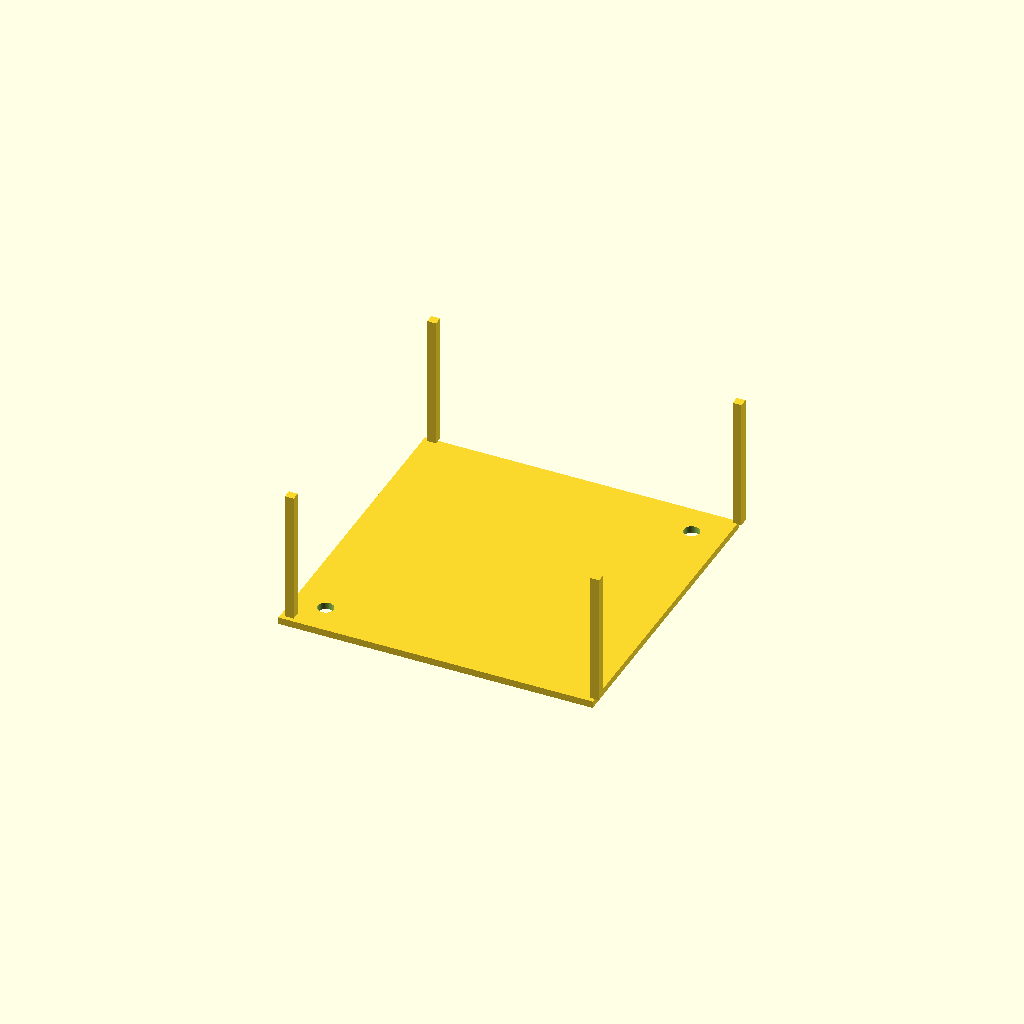
Cell 1 — every parameter at its default value.
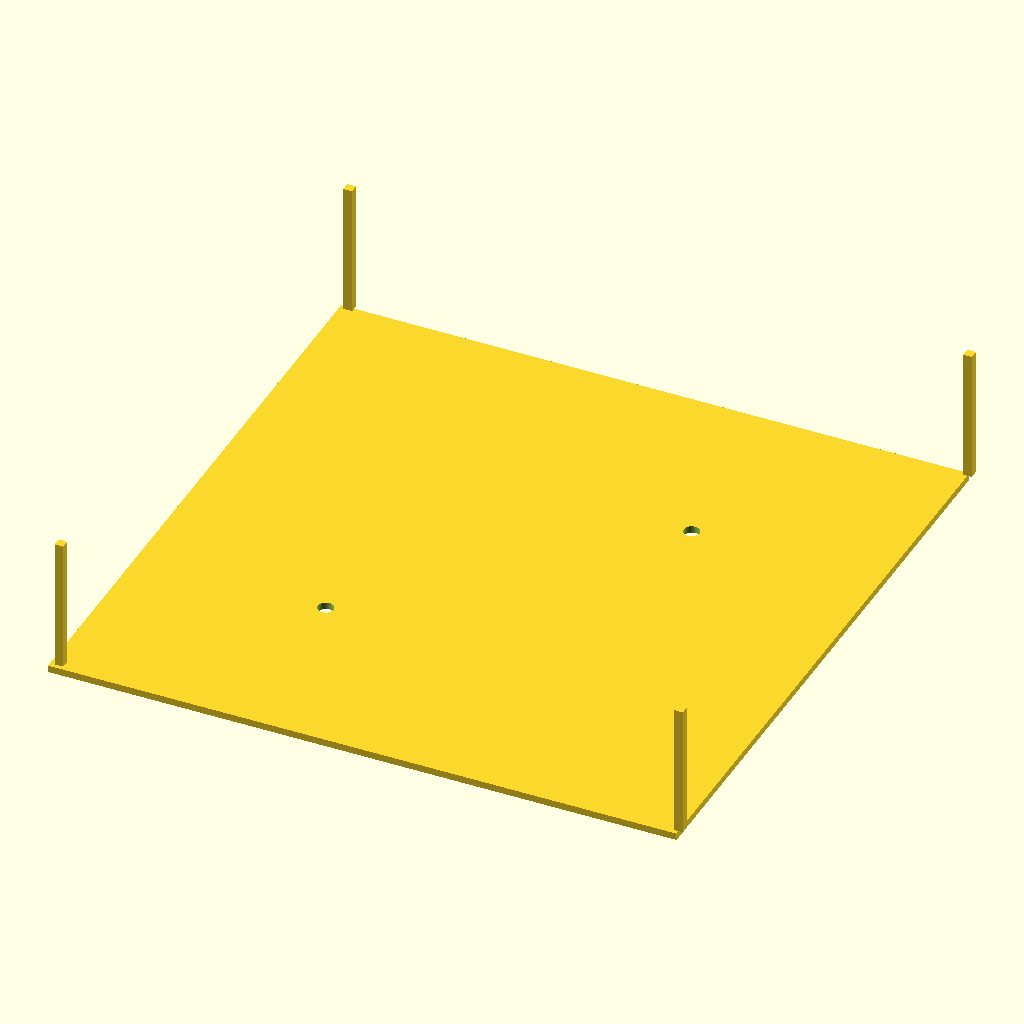
Cell 2 — outer_size set to 180, the other parameters unchanged.
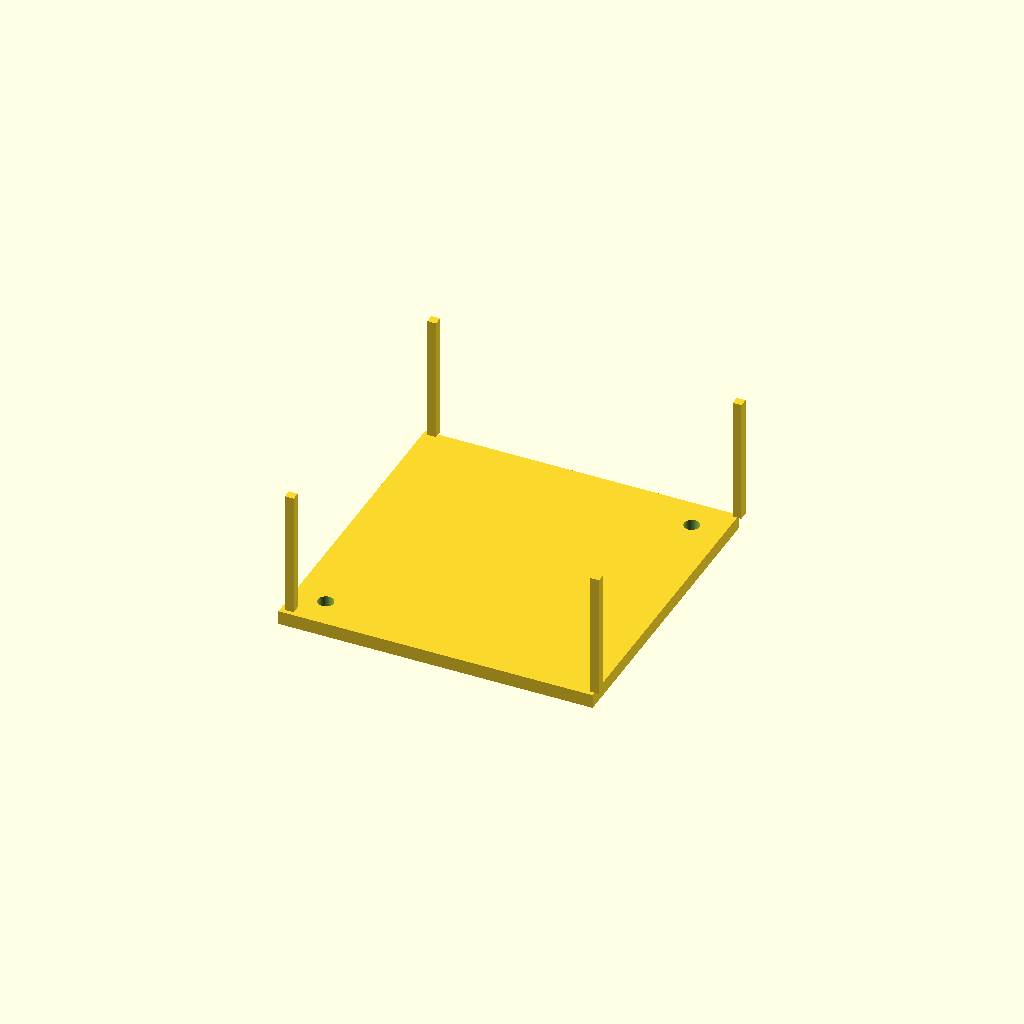
Cell 3: plate_t = 4 (everything else at default).
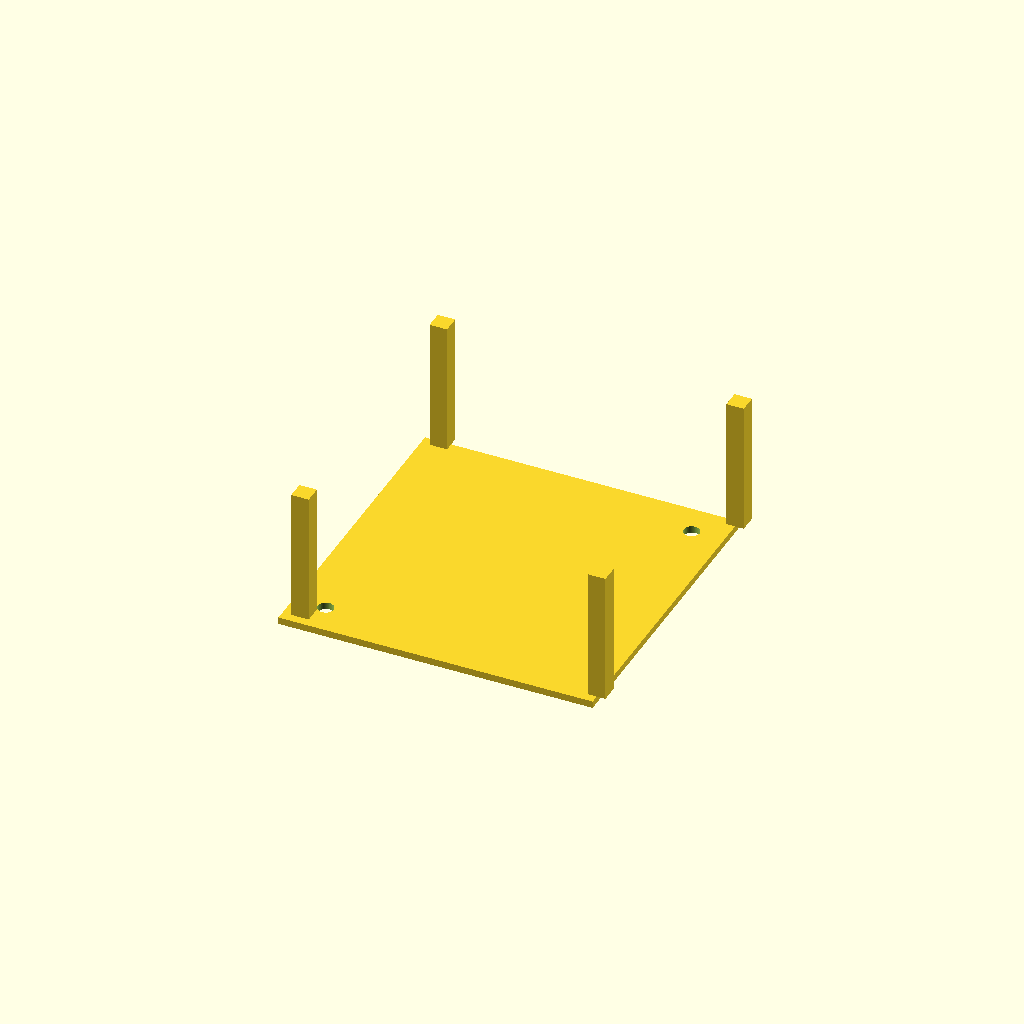
Cell 4: wall_t = 5 (everything else at default).
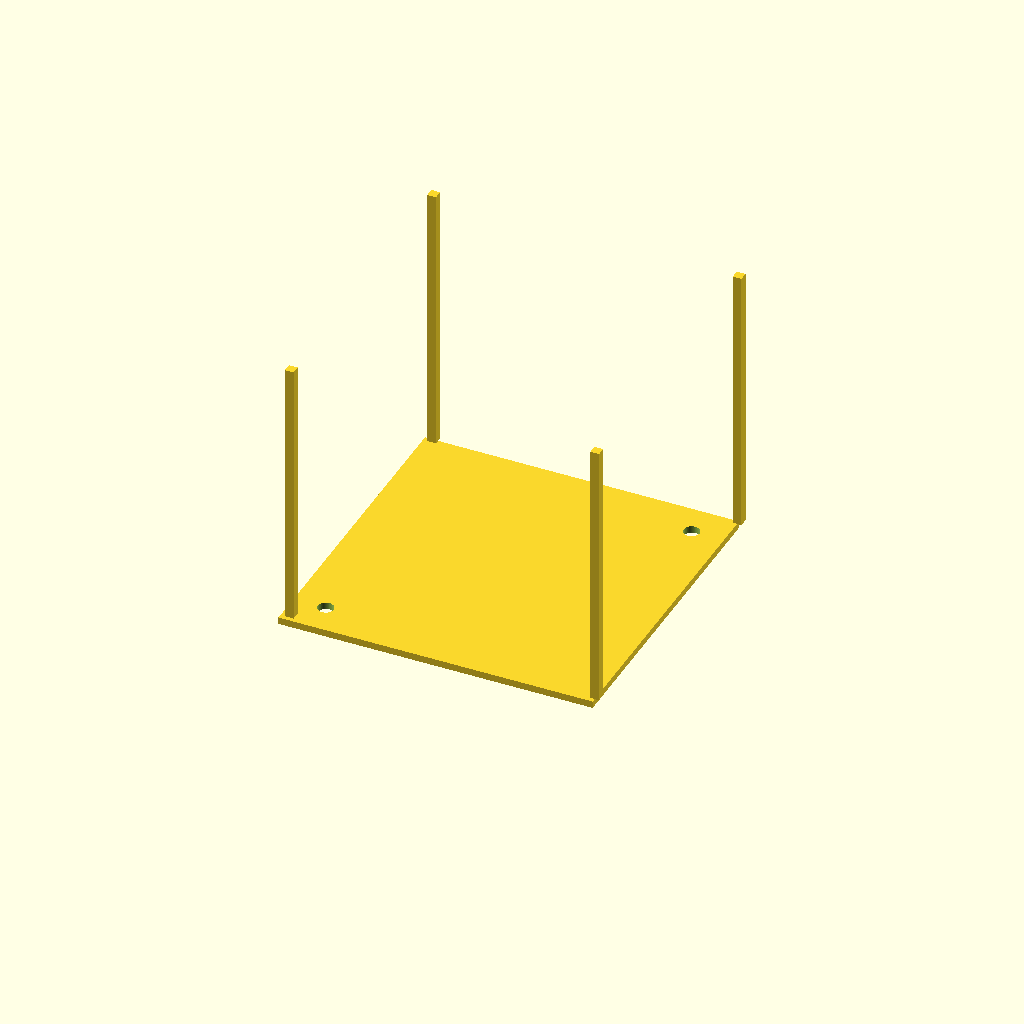
Cell 5 — box_h set to 80, the other parameters unchanged.
One fixed orthographic camera (rotation 55°, 0°, 25°; colour scheme Cornfield) for every cell.
OpenSCAD source file bench/results/gpu-v11s1-h1-g12/code/scadcoder-v11s1/stirrer_fan_housing_s2_a0.scad:
// DIY magnetic stirrer housing for an 80 mm PC case fan
// Print orientation: top plate on the bed (z = 0), walls build upward (+Z)
// Note: this is the "upside-down" open-box position the part is used in

// ---------------- Parameters ----------------
outer_size   = 90;    // outer size of top plate and box (X x Y), mm
plate_t      = 2;     // top plate thickness, mm (z = 0 to 2)
wall_t       = 2.5;   // wall thickness, mm (z = 2 to 40)
box_h        = 40;    // overall height of box from bed, mm
hole_d       = 4.5;   // M4 screw clearance hole diameter, mm
hole_count   = 4;     // number of screw holes
hole_pitch   = 71.5;  // centre-to-centre spacing of holes (square pattern), mm
notch_w      = 12;    // power cable notch width, mm
notch_depth  = 8;     // power cable notch depth from open edge, mm
eps          = 0.5;   // cutter overshoot past faces, mm

$fn = 64;

// ---------------- Derived ----------------
inner_x = outer_size - 2 * wall_t;   // inner opening width (X)
inner_y = outer_size - 2 * wall_t;   // inner opening depth (Y)

// ---------------- Model ----------------
difference() {
    union() {
        // Top plate, centred in X/Y, sitting on z = 0
        translate([-outer_size / 2, -outer_size / 2, 0])
            cube([outer_size, outer_size, plate_t]);

        // Four walls rising from the plate to z = box_h
        for (sx = [-1, 1], sy = [-1, 1])
            translate([sx * (outer_size / 2 - wall_t / 2),
                       sy * (outer_size / 2 - wall_t / 2),
                       plate_t - 0.01])
                cube([wall_t, wall_t, box_h - plate_t + 0.01]);
    }

    // Screw holes through the top plate on a square pattern
    for (i = [0 : hole_count - 1]) {
        x = (i - (hole_count - 1) / 2) * hole_pitch;
        translate([x, x, -eps])
            cylinder(d = hole_d, h = plate_t + 2 * eps);
    }

    // Power-cable notch in one wall: 12 mm wide, centred along the wall,
    // reaching 8 mm down from the open edge (z = 32 to z = 40)
    translate([-inner_x / 2 + notch_w / 2, -inner_y / 2 + notch_w / 2,
               box_h - notch_depth])
        cube([notch_w, notch_w, notch_depth + eps]);
}
Customizer parameters (derived from the source; name, type, default, range or options):
outer_size: number, default 90
plate_t: number, default 2
wall_t: number, default 2.5
box_h: number, default 40
hole_d: number, default 4.5
hole_count: number, default 4
hole_pitch: number, default 71.5
notch_w: number, default 12
notch_depth: number, default 8
eps: number, default 0.5
